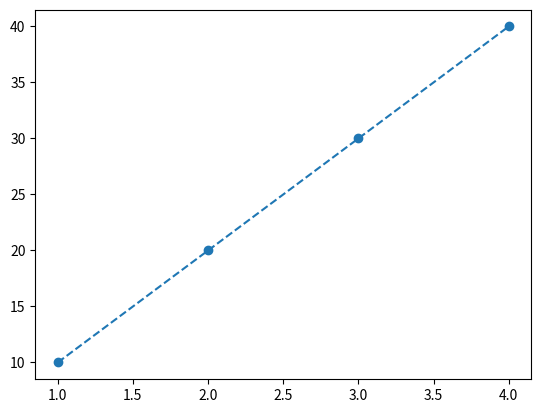
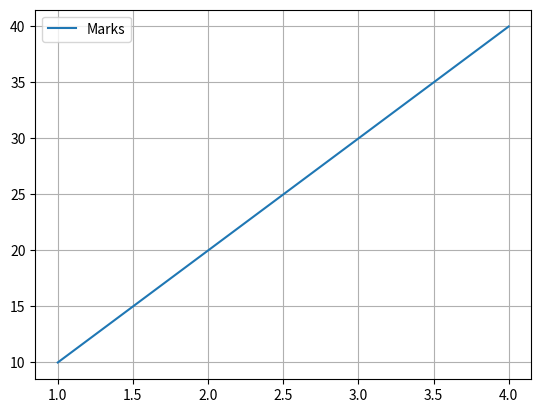

Here is the Python script that generated these plots, in order:
import matplotlib.pyplot as plt

x = [1, 2, 3, 4]
y = [10, 20, 30, 40]

plt.plot(x, y, linestyle="--", marker="o")
plt.show()

plt.plot(x, y, label="Marks")
plt.legend()
plt.grid()
plt.show()
